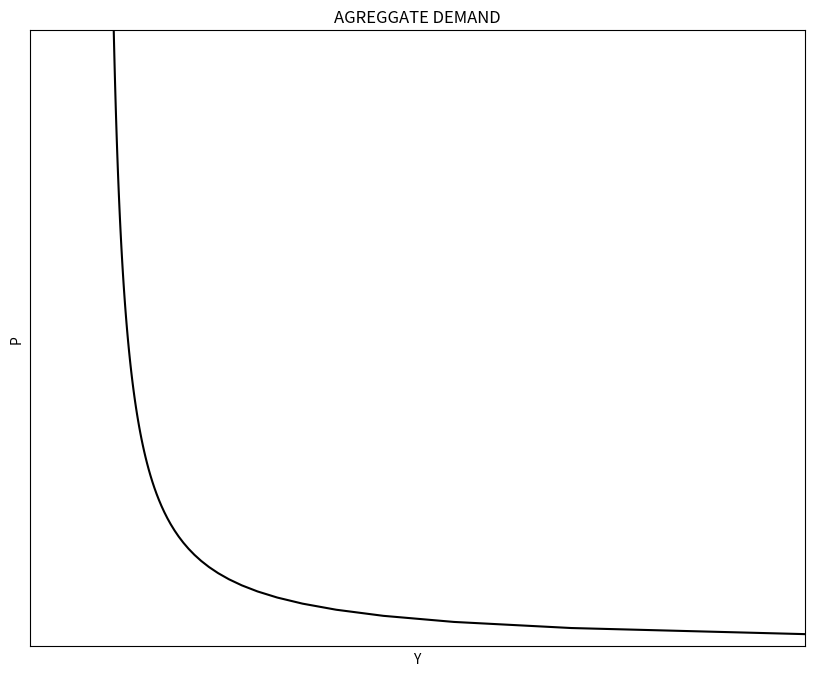
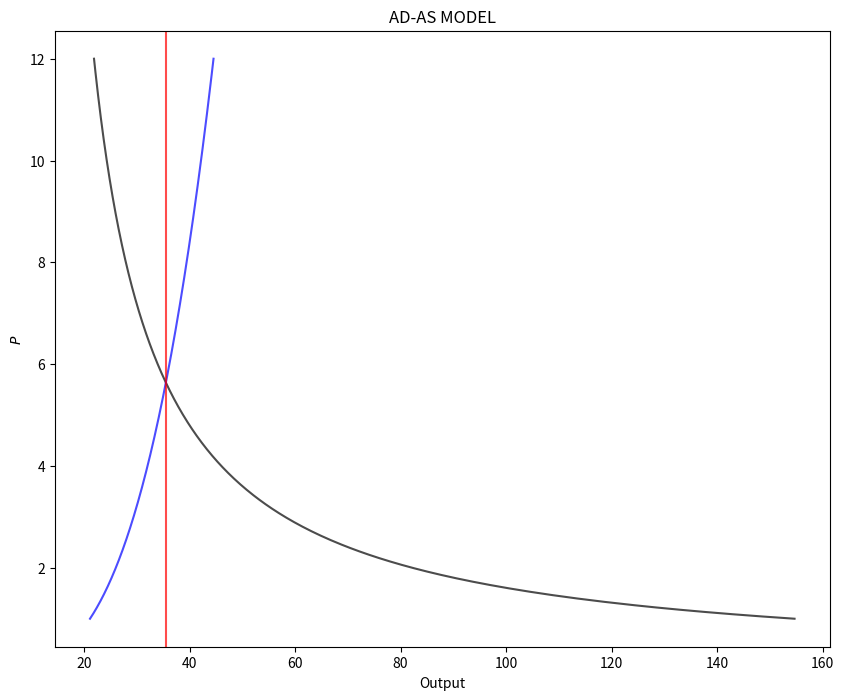

Reproduce these figures in Python, in order. (Note: this script raises an exception after producing the figures.)
#|============================================================================|
#|============================================================================|
#|MACROECONOMICS WITH PYTHON: THE AD-AS MODEL                                 |
# [redacted]
# [redacted]
#|[email redacted]                                                      |
#|http://www.ncachanosky.com                                                  |
#|============================================================================|
#|============================================================================|

#%% *** CELL 1 ***
"============================================================================"
"1|IMPORT PACKAGES"
import numpy             as np       # Package for scientific computing
import matplotlib.pyplot as plt      # Matplotlib is a plotting library
from   scipy.optimize    import root # Package to find the roots of a function


"============================================================================"
"2|PARAMETERS"
# Model parameters
dpi = 300


"============================================================================"
"3|BUILD AD CLASS"
class class_AD:
    "Define the parameters of the model"
    def __init__(self, a     = 20   ,  # AD: autonomous consumption 
                       b     = 0.2  ,  # AD: marginal propensity to consume
                       alpha = 5    ,  # AD: autonomous imports
                       beta  = 0.1  ,  # AD: marginal propensity to import
                       T     = 1    ,  # AD: Taxes
                       I     = 10   ,  # AD: Investment
                       G     = 8    ,  # AD: Government spending
                       X     = 2    ,  # AD: Exports
                       d     = 5    ,  # AD: Investment slope
                       c1    = 175  ,  # AD: Precautionary money demand
                       c2    = 2    ,  # AD: Transactions money demand
                       c3    = 50   ,  # AD: Speculatio money demand
                       B     = 250  ,  # AD: Base money
                       lmbda = 0.05 ,  # AD: Currency drain ratio
                       rho   = 0.10 ): # AD: Reserve requirement)

        "Assign the parameter values"
        self.a     = a
        self.b     = b
        self.alpha = alpha
        self.beta  = beta
        self.T     = T
        self.I     = I
        self.G     = G
        self.X     = X
        self.d     = d
        self.c1    = c1
        self.c2    = c2
        self.c3    = c3
        self.B     = B
        self.lmbda = lmbda
        self.rho   = rho

    "Money multiplier"
    def m(self):
        #Unpack the parameters (simplify notation)
        lmbda = self.lmbda
        rho   = self.rho
        #Calculate money multiplier (m)
        return ((1 + lmbda)/(rho + lmbda))
   
    "Money supply"     
    def M(self):
        #Unpack the parameters (simplify notation)
        B = self.B
        #Calculate M
        return (B*self.m())
    
    "AD: Aggregate demand"
    def AD(self, P):
        #Unpack the parameters (simplify notation)
        a     = self.a
        alpha = self.alpha
        b     = self.b
        beta  = self.beta
        T     = self.T
        I     = self.I
        G     = self.G
        X     = self.X
        d     = self.d
        c1    = self.c1
        c2    = self.c2
        c3    = self.c3
        #Calculate AD
        AD_level1 = (((a-alpha) - (b-beta)*T + I + G + X)/d - c1/c3)
        AD_level2 = ((1-b+beta)/d - c2/c3)**(-1)
        AD_shape  = self.M()/c3 * ((1-b+beta)/d - c2/c3)**(-1)
        return (AD_level1 * AD_level2 + AD_shape/P)


"============================================================================"
"4|SHOW RESULTS"
out = class_AD()

print("Money multiplier =", round(out.m(), 2))
print("Money supply ="    , round(out.M(), 2))


"============================================================================"
"5|CREATE MODEL DOMAIN AND POPULATE AD"
size = 50
P = np.linspace(1, size, size*2)
Y = out.AD(P)


"============================================================================"
"6|PLOT AD"
### AXIS RANGE
y_max = np.max(P)
x_max = np.max(Y)
axis_range = [0, x_max, 0, y_max]

### BUILD PLOT
fig, ax = plt.subplots(figsize=(10, 8), dpi=dpi)
ax.set(title="AGREGGATE DEMAND", xlabel="Y", ylabel="P")
ax.plot(Y, P, "k-")
### AXIS
ax.yaxis.set_major_locator(plt.NullLocator())  # Hide ticks
ax.xaxis.set_major_locator(plt.NullLocator())  # Hide ticks
### SETTINGS
plt.axis(axis_range)
plt.show()


#%% *** CELL 2 ***
"============================================================================"
"7|DEFINE PARAMETERS"
# PRODUCTION FUNCTION
A      =   1     # Total Factor Productivity
K      = 100     # Capital stock
varphi =   0.70  # Output elasticity of capital
# LABOR SUPPLY
w_s    =   0.75  # Labor supply "slope" with respect to P
# MONEY SUPPLY
B      = 100     # Base Money
lmbda  =   0.05  # Currency drain
rho    =   0.20  # Reserve ratio
# AGGREGATE DEMAND
a      =  40     # Autonomous household domestic consumption
b      =   0.3   # Marginal propensity to consume
T      =   1     # Taxes
I      =   4     # Investment with i = 0
G      =   2     # Government Spengin
d      =   2     # Slope of investment with respect to i
c1     = 200     # Money demand: Precuationary
c2     =   0.6   # Money demand: Transactions
c3     =  10     # Money demand: Speculation


"============================================================================"
"8|FUNCTIONS"
# LABOR SUPPLY
def N(P):
    N = w_s * P
    return N

# OUTPUT
def output(P):
    output = A * (K**(varphi)) * (N(P)**(1-varphi))
    return output

# MONEY SUPPLY
m = (1+lmbda)/(rho+lmbda)  # Money Multiplier
M = B*m                    # Money Supply

# AGGREGATE DEMAND
def AD(P):
    AD_level1 = (a-b*T + I + G)/d - (c1/c3)
    AD_level2 = ((1-b)/d - (c2/c3))**(-1)
    AD_shape  = M/c3 * AD_level2
    AD = AD_level1 * AD_level2 + AD_shape/P
    return AD


"============================================================================"
"9|EQUILIBRIUM: PRICE LEVEL"
def equation(P):
    Eq1 = AD(P) - output(N(P))
    equation = Eq1
    return equation

sol = root(equation, 10)
Pstar = sol.x
Nstar = N(Pstar)

# #Define domain of the model
size = np.round(Pstar, 0)*2
P_vector = np.linspace(1, size, 500)    # 500 dots between 1 and size

# Agregate Supply and Aggregate Demand
LRAS = output(N(Pstar))
SRAS = output(N(P_vector))
AD_vector = AD(P_vector)


"============================================================================"
"10|PLOT AD-AS MODEL"
### AXIS RANGE
axis_range = [0, 80, 0, size]

### BUILD PLOT
fig, ax = plt.subplots(figsize=(10, 8), dpi=dpi)
ax.set(title="AD-AS MODEL", ylabel=r'$P$', xlabel="Output")
plt.plot(AD_vector, P_vector, "k-", alpha = 0.7)
plt.plot(SRAS     , P_vector, "b-", alpha = 0.7)
plt.axvline(x = LRAS, color = 'r', alpha = 0.7)
plt.axhline(y = Pstar, xmax = LRAS/80, ls=':', color='k')
### AXIS
ax.yaxis.set_major_locator(plt.NullLocator())  # Hide ticks
ax.xaxis.set_major_locator(plt.NullLocator())  # Hide ticks
### LABELS
plt.text(75,  2.5, "AD")
plt.text(45, 11.0, "SRAS", color='b')
plt.text(30, 11.0, "LRAS", color='r')
### SETTINGS
plt.axis(axis_range)
plt.show()


#%% *** CELL 3 ***
"============================================================================"
"11|CALCULATE SHOCK EFFECTS"
real_shock    = 1.10
nominal_shock = 1.10

# Real shock
def output2(P):
    A2 = A * real_shock
    output2 = A2 * (K**(varphi)) * (N(P)**(1-varphi))
    return output2

def equation_real(P):
    Eq1 = AD(P) - output2(N(P))
    equation_real = Eq1
    return equation_real

sol_real = root(equation_real, 10)
Pstar2 = sol_real.x
Nstar2 = N(Pstar2)
LRAS2  = output2(N(Pstar2))
SRAS2  = output2(N(P_vector))

gP2 = Pstar2/Pstar - 1  # Percent change in P
gY2 = LRAS2/LRAS - 1    # Percent change in Y 

# Nominal shock
M3 = (B * nominal_shock) * m

def AD3(P):
    AD_level1 = (a-b*T + I + G)/d - (c1/c3)
    AD_level2 = ((1-b)/d - (c2/c3))**(-1)
    AD_shape  = M3/c3 * AD_level2
    AD3 = AD_level1 * AD_level2 + AD_shape/P
    return AD3

def equation_nominal(P):
    Eq1 = AD3(P) - output(N(P))
    equation_nominal = Eq1
    return equation_nominal

sol_nominal = root(equation_nominal, 10)
Pstar3 = sol_nominal.x
Nstar3 = N(Pstar3)
AD_vector3 = AD3(P_vector)

gP3 = Pstar3/Pstar - 1                  # Percent change in P
gY3 = output(Pstar3)/output(Pstar) - 1  # Percent change in Y 


"============================================================================"
"12|PLOT AD-AS MODEL WITH SHOCKS"
P3_stop = output(N(Pstar3))

### AXIS RANGE
axis_range = [0, 80, 0, size]

### BUILD PLOT
fig, ax = plt.subplots(nrows=2, figsize=(10, 20), dpi=dpi)
### SUBPLOT 1
ax[0].set(title="AD-AS MODEL: REAL SHOCK", ylabel=r'$P$', xlabel="Output")
ax[0].plot(AD_vector  , P_vector, "k-", alpha = 0.7)
ax[0].plot(SRAS       , P_vector, "b-", alpha = 0.7)
ax[0].plot(SRAS2      , P_vector, "b:", alpha = 0.7)
ax[0].axvline(x = LRAS  , ls="-", color='r', alpha = 0.7)
ax[0].axvline(x = LRAS2 , ls=":", color="r", alpha = 0.7)
ax[0].axhline(y = Pstar , xmax = LRAS/80 , ls=":", color="k", alpha = 0.7)
ax[0].axhline(y = Pstar2, xmax = LRAS2/80, ls=":", color="k", alpha = 0.7)
### SUBPLOT 1: LABELS
ax[0].text(75.0,  2.5, "AD")
ax[0].text(44.5, 11.5, "SRAS" , color = "b")
ax[0].text(48.0, 11.0 , "SRAS'", color = "b")
ax[0].text(30.0, 11.0, "LRAS" , color = "r")
ax[0].text(39.0, 11.0, "LRAS'", color = "r")
### SUBPLOT 1: AXIS
ax[0].yaxis.set_major_locator(plt.NullLocator())   # Hide ticks
ax[0].xaxis.set_major_locator(plt.NullLocator())   # Hide ticks
### SUBPLOT 1: SETTINGS
ax[0].axis(axis_range)
### SUIBPLOT 2
ax[1].set(title="AD-AS MODEL: NOMINAL SHOCK", ylabel=r'$P$', xlabel="Output")
ax[1].plot(AD_vector  , P_vector, "k-", alpha = 0.7)
ax[1].plot(AD_vector3 , P_vector, "k:", alpha = 0.7)
ax[1].plot(SRAS       , P_vector, "b-", alpha = 0.7)
ax[1].axvline(x = LRAS  , ls="-", color="r", alpha = 0.7)
ax[1].axhline(y = Pstar , xmax = LRAS/80, ls=":", color="k", alpha = 0.7)
ax[1].axhline(y = Pstar3, xmax = P3_stop/80, ls=":", color="k", alpha = 0.7)
### SUBPLOT 2: LABELS
ax[1].text(75,  1.7, "AD")
ax[1].text(75,  2.7, "AD'")
ax[1].text(45, 11.0, "SRAS" , color = "b")
ax[1].text(30, 11.0, "LRAS" , color = "r")
### SUBPLOT 2: AXIS
ax[1].yaxis.set_major_locator(plt.NullLocator())   # Hide ticks
ax[1].xaxis.set_major_locator(plt.NullLocator())   # Hide ticks
### SUBPLOT 2: SETTINGS
ax[1].axis(axis_range)
plt.show()


